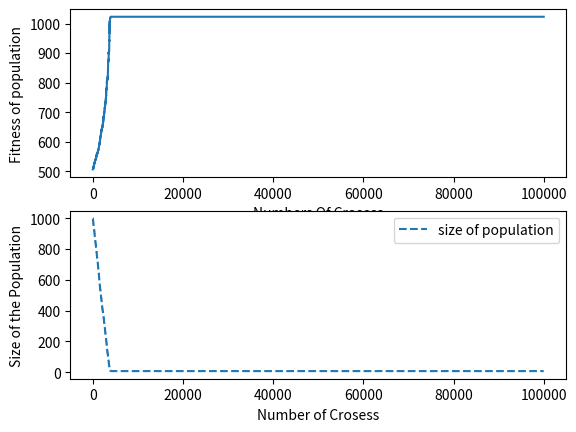

Python code for this plot:
import pandas as pd
import numpy as np
from matplotlib import pyplot as plt
import random
import seaborn as sns
import csv


population = np.random.randint(0, 1000, 1000)
description={}
total_populations=[]
crroses=[]
size_of_population=[]
for x in range(100000):

    n1 = random.randint(0, len(population)-1)
    dad = population[n1]
    population = np.delete(population, n1)
    n2 = random.randint(0, len(population)-1)
    mom = population[n2]
    population = np.delete(population, n2)
    integer_dad=dad
    integer_mom=mom

    def binary(dad, mom):
        dad_chromosome = [int(x) for x in list('{0:0b}'.format(dad))]
        mom_chromosome = [int(x) for x in list('{0:0b}'.format(mom))]
        if (len(dad_chromosome) > len(mom_chromosome)):
            while( len( mom_chromosome ) < len(dad_chromosome)):
                mom_chromosome.insert(0,0)
        elif(len(dad_chromosome)< len(mom_chromosome)):
            while(len(dad_chromosome)<len(mom_chromosome)):
                dad_chromosome.insert(0,0)
        else:
            pass

        return dad_chromosome, mom_chromosome


    dad, mom= np.asarray(binary(dad,mom))

    def swapping(dad, mom):
        n1 = random.randint(0, len(dad)-1)
        n2 = random.randint(0, len(mom)-1)
        dad_cross=dad[n1]
        mom_cross=mom[n2]
        mom[n2]=dad_cross
        dad[n1]=mom_cross
        return dad, mom

    brother, sister =swapping(dad, mom)
    def convert_to_decimal(brother, sister):
        size = len(brother) - 1
        integer_brother = 0
        integer_sister=0
        for x in range(size + 1):
            integer_brother = integer_brother + (brother[x] * (2 ** (size - x)))

        for x in range(size + 1):
            integer_sister = integer_sister + (sister[x] * (2 ** (size - x)))
        return integer_brother, integer_sister

    brother, sister = convert_to_decimal( brother, sister)

    if ((brother >= integer_mom) or (brother >= integer_dad)):
        population=np.insert(population,random.randint(0, (len(population)-1)), brother)

    if ((sister >= integer_mom) or (sister >= integer_dad)):
        population=np.insert(population,random.randint(0, (len(population)-1)), sister)


    fittness_of_population=np.average(population)
    total_populations.append(fittness_of_population)
    crroses.append(x)
    size_of_population.append(len(population))


mydata = {
    'Fitness of population':total_populations,
    'Size of population':size_of_population,
    'Number of crosses':crroses
}
print(total_populations)
df=pd.DataFrame(mydata)


plt.subplot(211)
plt.plot('Number of crosses','Fitness of population',data=df,label='fitness line')
plt.xlabel('Numbers Of Crosess')
plt.ylabel('Fitness of population')

plt.subplot(212)
plt.plot('Number of crosses','Size of population',data=df, linestyle='dashed',label='size of population')
plt.xlabel('Number of Crosess')
plt.ylabel('Size of the Population')
plt.legend()
plt.show()